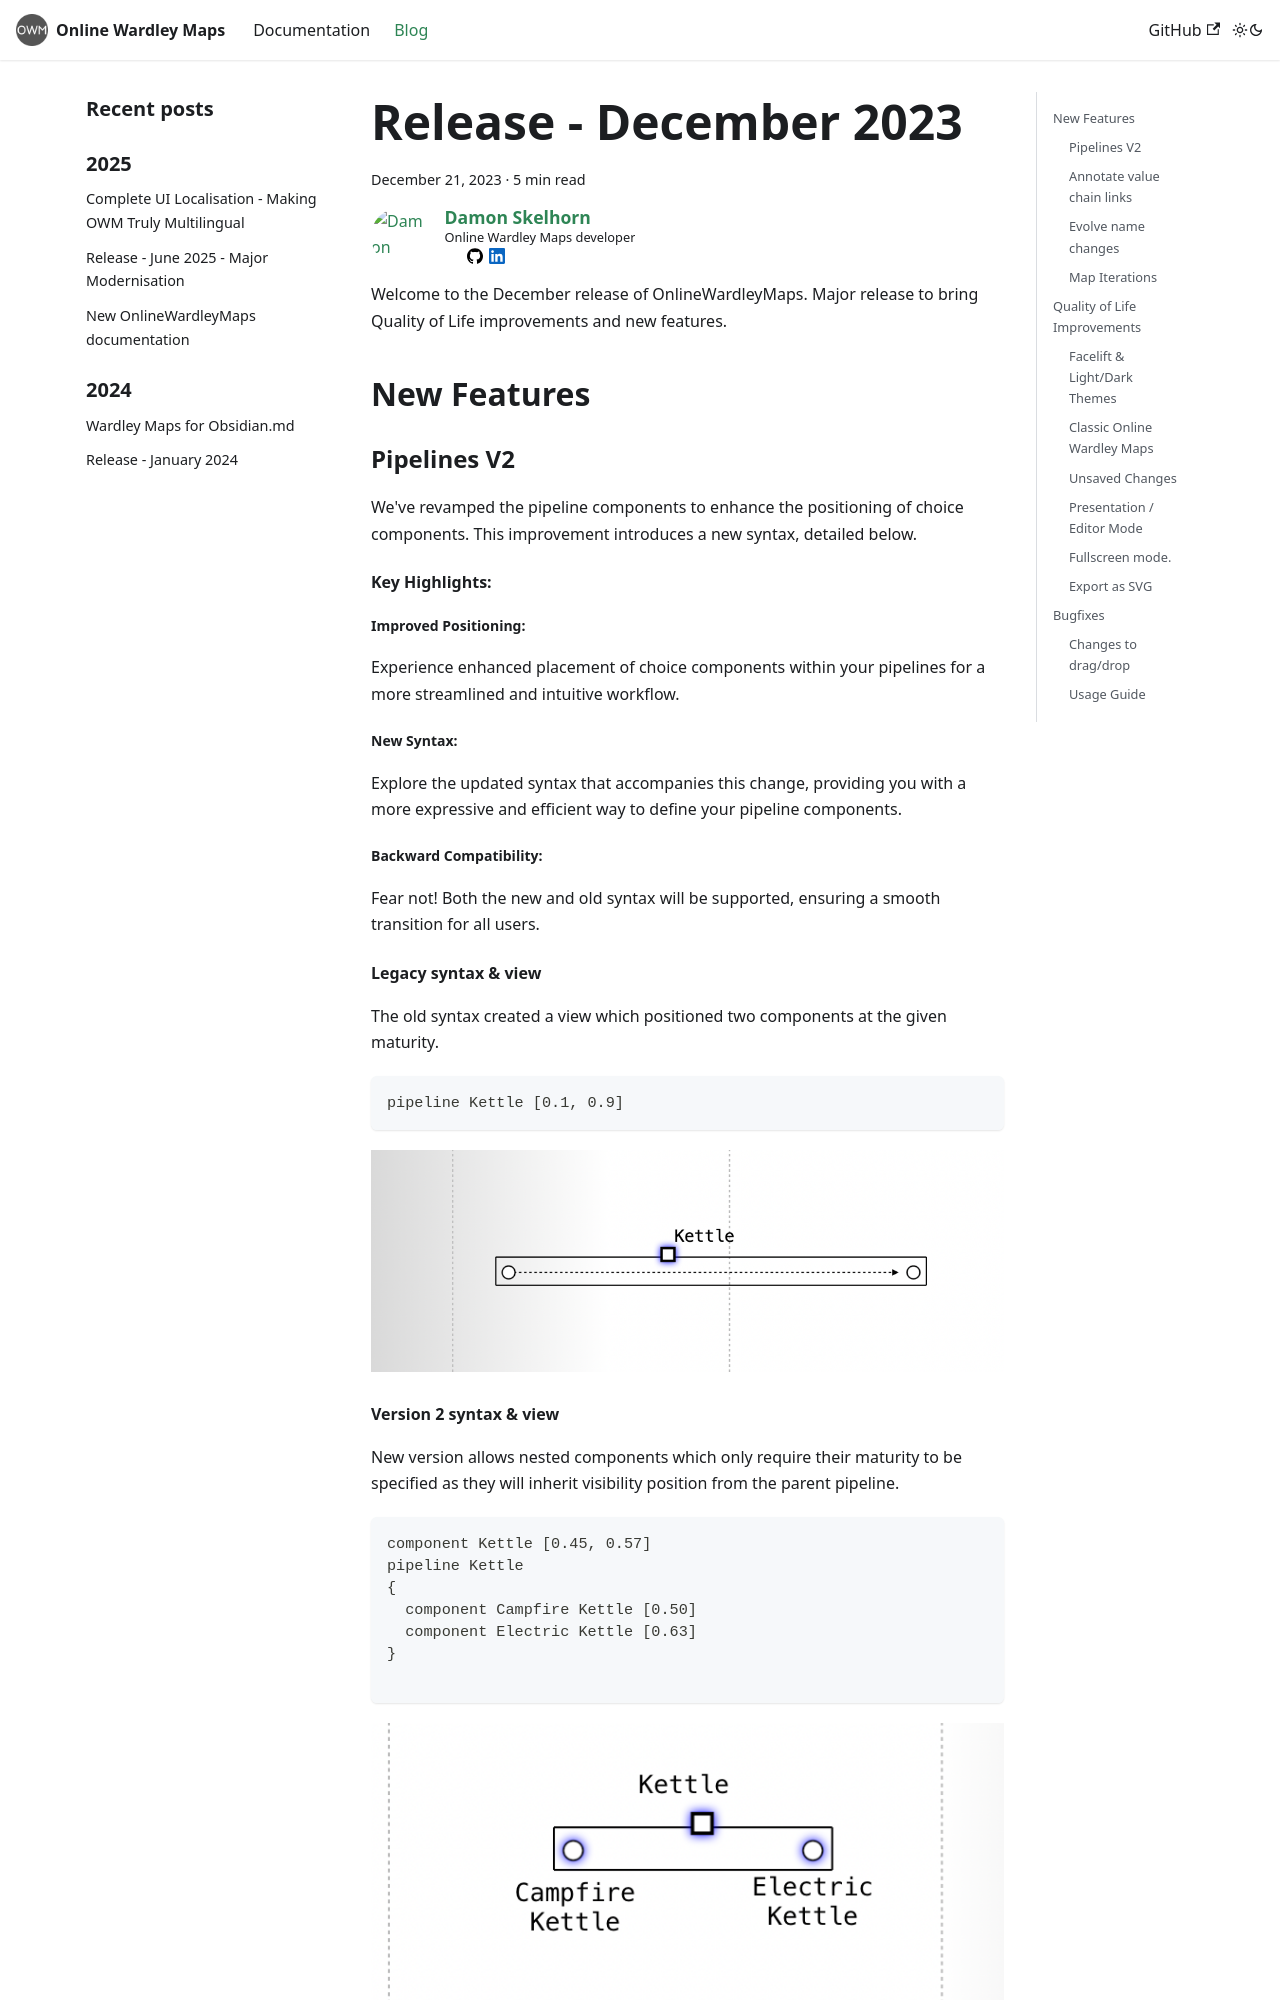

repository: damonsk/docs-onlinewardleymaps · page: blog/2023-12-21-release-note/index.html · generator: docusaurus

---
slug: 2023-12-21-release-note
title: Release - December 2023
authors: damon
tags: [maps-as-code, release, onlinewardleymaps, quality-of-life, components, pipeline, annotations, value-chain, evolve, iterations, editor, theme, export, svg, bugfixes]
---


Welcome to the December release of OnlineWardleyMaps.  Major release to bring Quality of Life improvements and new features.

## New Features

### Pipelines V2

We've revamped the pipeline components to enhance the positioning of choice components. This improvement introduces a new syntax, detailed below.

#### Key Highlights:

##### Improved Positioning:
Experience enhanced placement of choice components within your pipelines for a more streamlined and intuitive workflow.

##### New Syntax:
Explore the updated syntax that accompanies this change, providing you with a more expressive and efficient way to define your pipeline components.

##### Backward Compatibility:
Fear not! Both the new and old syntax will be supported, ensuring a smooth transition for all users.


#### Legacy syntax & view

The old syntax created a view which positioned two components at the given maturity.


```
pipeline Kettle [0.1, 0.9]
```

![Legacy Pipeline View](./rn-12-23-01.png)
